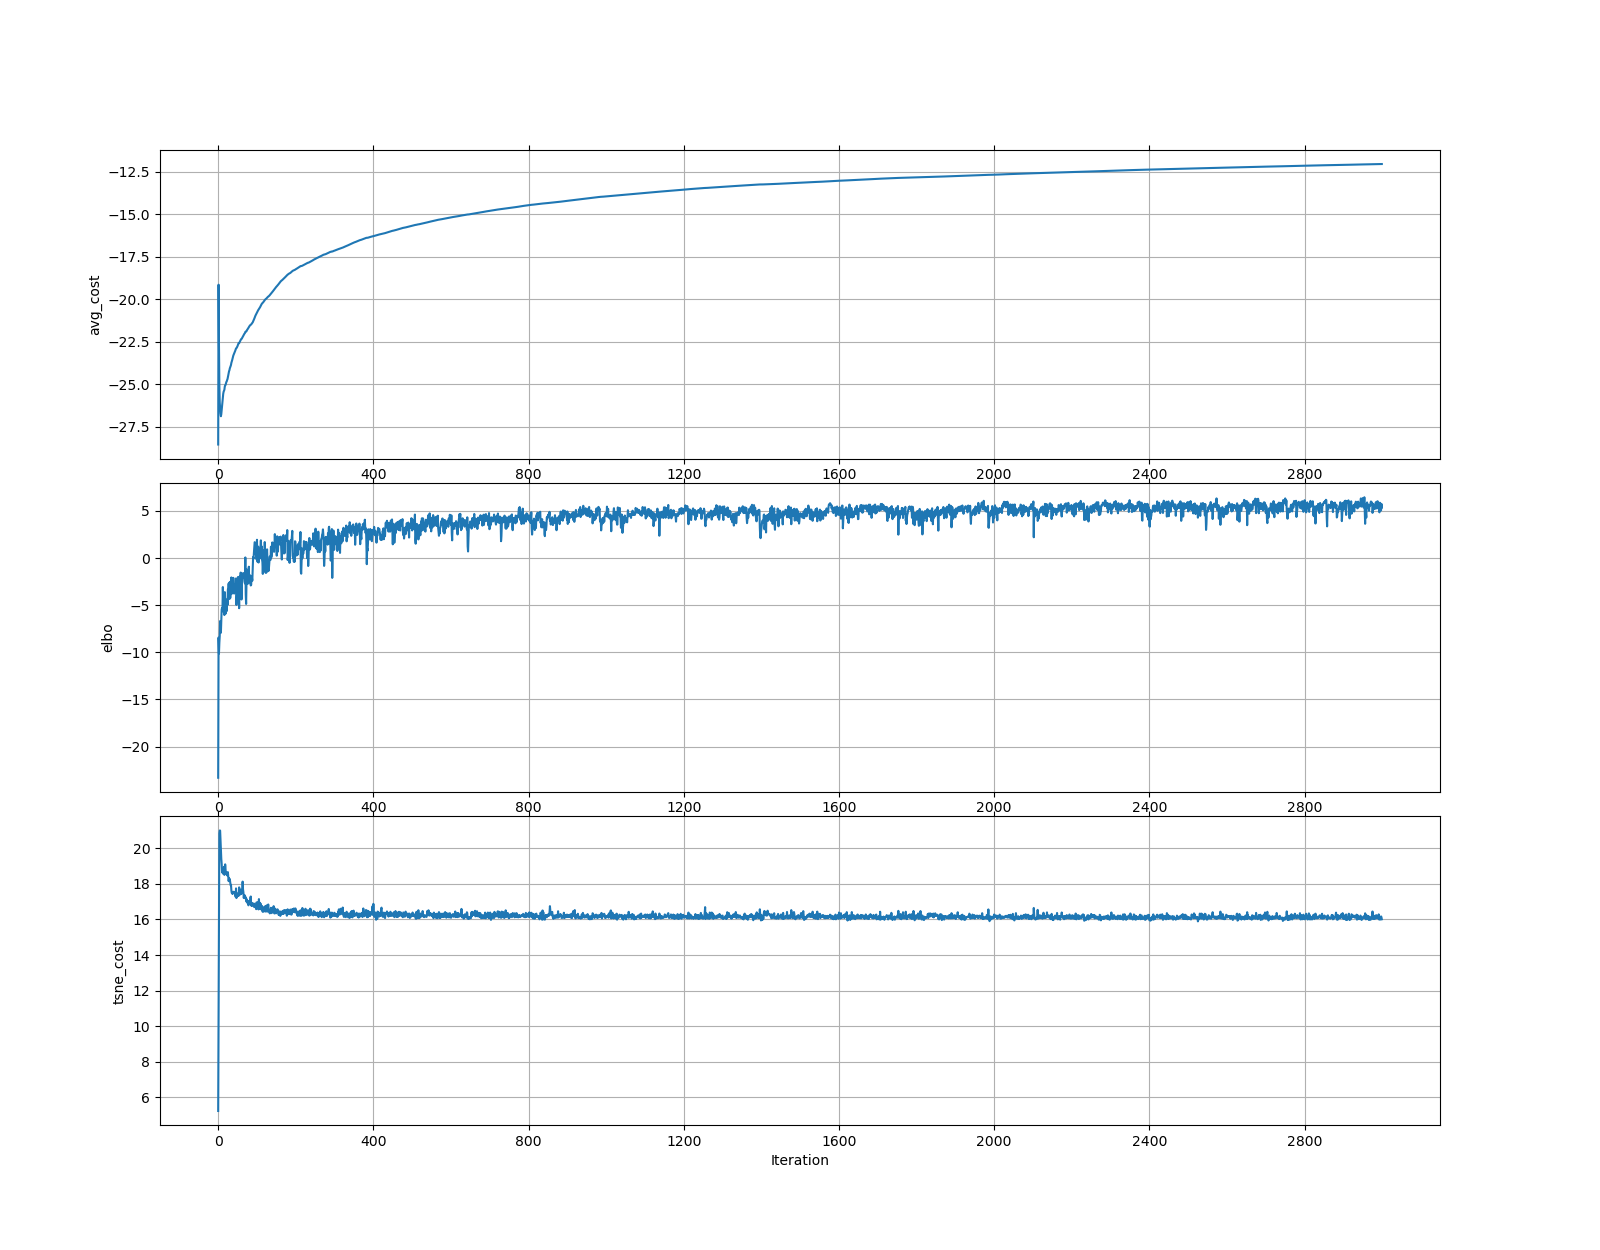

The data file committed next to this chart (first rows):
	elbo	tsne_cost
0	-23.31	5.239
1	-8.434	10.71
2	-10.13	15.92
3	-9.011	20.84
4	-8.278	21
5	-6.683	20.99
6	-7.949	20.44
7	-7.918	19.89
8	-6.504	19.41
9	-5.453	19.12
10	-5.288	18.65
11	-5.647	18.62
12	-3.074	18.83
13	-4.988	18.56
14	-5.314	18.56
15	-5.459	18.96
16	-6.046	18.5
17	-3.612	18.64
18	-4.582	19.09
19	-5.907	18.81
20	-4.474	18.55
21	-4.722	18.66
22	-5.626	18.52
23	-4.377	18.6
24	-4.979	18.46
25	-3.355	18.66
26	-3.092	18.37
27	-2.69	18.15
28	-3.131	18.32
29	-4.341	18.21
30	-2.53	18.26
31	-4.253	18.09
32	-3.769	17.92
33	-3.598	17.95
34	-2.055	17.63
35	-3.793	17.49
36	-3.13	17.48
37	-2.787	17.43
38	-2.677	17.53
39	-2.1	17.56
40	-3.623	17.49
41	-3.765	17.53
42	-2.773	17.55
43	-3.536	17.48
44	-2.999	17.29
45	-2.582	17.3
46	-2.157	17.74
47	-4.971	17.2
48	-4.011	17.41
49	-3.313	17.33
50	-2.605	17.42
51	-2.015	17.32
52	-2.032	17.49
53	-3.009	17.33
54	-5.321	17.8
55	-2.489	17.47
56	-1.894	17.47
57	-3.074	17.4
58	-1.539	17.68
59	-2.59	17.44
... 2,940 more rows
